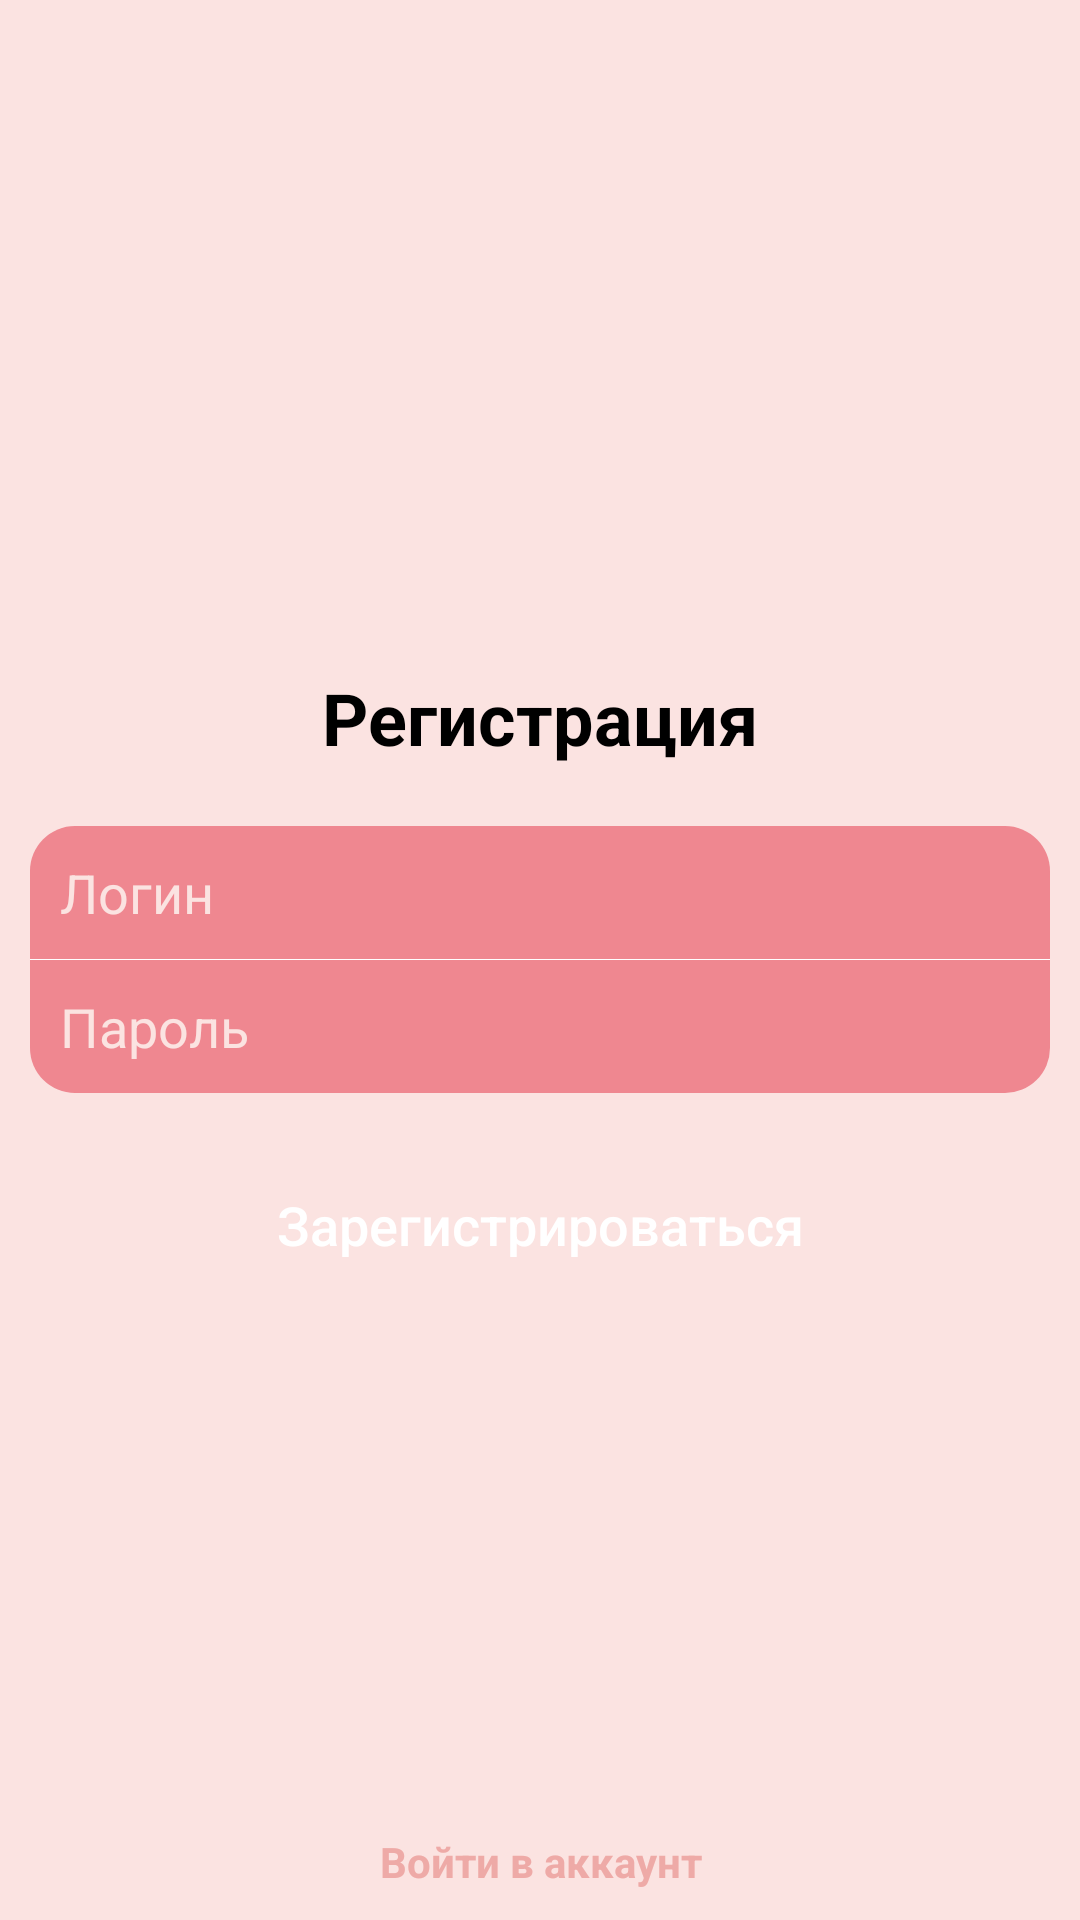

Android layout source for this screen:
<!-- AndroidManifest.xml: application theme AppTheme -->
<!-- res/layout/fragment_registration.xml -->
<RelativeLayout
    xmlns:android="http://schemas.android.com/apk/res/android"
    android:orientation="vertical"
    android:padding="10dp"
    android:background="@color/colorRedBackground"
    android:layout_width="match_parent"
    android:layout_height="match_parent">

    <TextView
        android:layout_above="@id/linear"
        android:text="@string/text_reg"
        style="@style/TextViewRegAndAuth"/>

    <LinearLayout
        android:id="@+id/linear"
        android:backgroundTint="@color/colorDarkRed"
        style="@style/LinearRegAndAuth">

        <EditText
            android:id="@+id/edtLogin"
            android:hint="@string/text_login"
            android:textColorHint="@color/colorRedBackground"
            android:inputType="textEmailAddress"
            style="@style/EditTextLoginPassword"/>
        <View
            android:background="@android:color/white"
            android:layout_width="match_parent"
            android:layout_height="0.01dp"/>
        <EditText
            android:id="@+id/edtPassword"
            android:textColorHint="@color/colorRedBackground"
            android:hint="@string/text_password"
            android:inputType="textPassword"
            style="@style/EditTextLoginPassword"/>
    </LinearLayout>

    <Button
        android:id="@+id/btnRegistration"
        android:layout_below="@+id/linear"
        android:text="@string/text_registration"
        android:backgroundTint="@color/colorRedBtn"
        style="@style/ButtonRegAndAuth"/>
    <TextView
        android:id="@+id/btnSignAccount"
        android:textColor="#eeaaa7"
        android:textStyle="bold"
        android:layout_alignParentBottom="true"
        android:text="@string/text_login_to_account"
        android:gravity="center_horizontal"
        android:layout_width="match_parent"
        android:layout_height="wrap_content"/>
</RelativeLayout>
<!-- resources referenced by this layout -->
<resources>
  <color name="colorDarkRed">#ef8790</color>
  <color name="colorRedBackground">#fbe3e1</color>
  <color name="colorRedBtn">#fca19e</color>
  <string name="text_login">Логин</string>
  <string name="text_login_to_account">Войти в аккаунт</string>
  <string name="text_password">Пароль</string>
  <string name="text_reg">Регистрация</string>
  <string name="text_registration">Зарегистрироваться</string>
  <style name="ButtonRegAndAuth">
          <item name="android:textSize">18sp</item>
          <item name="android:textAllCaps">false</item>
          <item name="android:layout_marginTop">20dp</item>
          <item name="android:background">@drawable/selector_button</item>
          <item name="android:textColor">@android:color/white</item>
          <item name="android:layout_width">match_parent</item>
          <item name="android:layout_height">wrap_content</item>
      </style>
  <style name="EditTextLoginPassword">
          <item name="android:padding">10dp</item>
          <item name="android:background">@android:color/transparent</item>
          <item name="android:textColorHint">@color/colorBlueBackground</item>
          <item name="android:textColor">@android:color/white</item>
          <item name="android:layout_width">match_parent</item>
          <item name="android:layout_height">wrap_content</item>
  
      </style>
  <style name="LinearRegAndAuth">
          <item name="android:background">@drawable/shape_round</item>
          <item name="android:orientation">vertical</item>
          <item name="android:layout_centerVertical">true</item>
          <item name="android:layout_centerHorizontal">true</item>
          <item name="android:layout_width">match_parent</item>
          <item name="android:layout_height">wrap_content</item>
      </style>
  <style name="TextViewRegAndAuth">
          <item name="android:layout_marginBottom">20dp</item>
          <item name="android:layout_centerHorizontal">true</item>
          <item name="android:textColor">@android:color/black</item>
          <item name="android:textSize">24sp</item>
          <item name="android:textStyle">bold</item>
          <item name="android:layout_width">wrap_content</item>
          <item name="android:layout_height">wrap_content</item>
      </style>
  <style name="AppTheme" parent="Theme.AppCompat.DayNight.NoActionBar">
          
          <item name="colorPrimary">@color/colorPrimary</item>
          <item name="colorPrimaryDark">@color/colorPrimaryDark</item>
          <item name="colorAccent">@color/colorAccent</item>
          <item name="android:colorControlHighlight">#808080</item>
      </style>
  <!-- drawable selector_button (drawable) -->
  <?xml version="1.0" encoding="utf-8"?>
  <selector xmlns:android="http://schemas.android.com/apk/res/android">
      <item
          android:state_pressed="true"
          android:drawable="@drawable/ripple_button"/>
      <item
          android:drawable="@drawable/button_pressed"/>
  </selector>
  <color name="colorBlueBackground">#e6edf3</color>
  <!-- drawable shape_round (drawable) -->
  <?xml version="1.0" encoding="utf-8"?>
  <shape xmlns:android="http://schemas.android.com/apk/res/android">
      <corners
          android:radius="15dp"/>
      <solid android:color="@android:color/white"/>
  </shape>
  <color name="colorPrimary">#000000</color>
  <color name="colorPrimaryDark">#000000</color>
  <color name="colorAccent">#000000</color>
  <!-- drawable ripple_button (drawable) -->
  <?xml version="1.0" encoding="utf-8"?>
  <ripple xmlns:android="http://schemas.android.com/apk/res/android"
      android:color="?android:colorControlHighlight">
      <item android:drawable="@drawable/button_pressed" />
  </ripple>
</resources>
